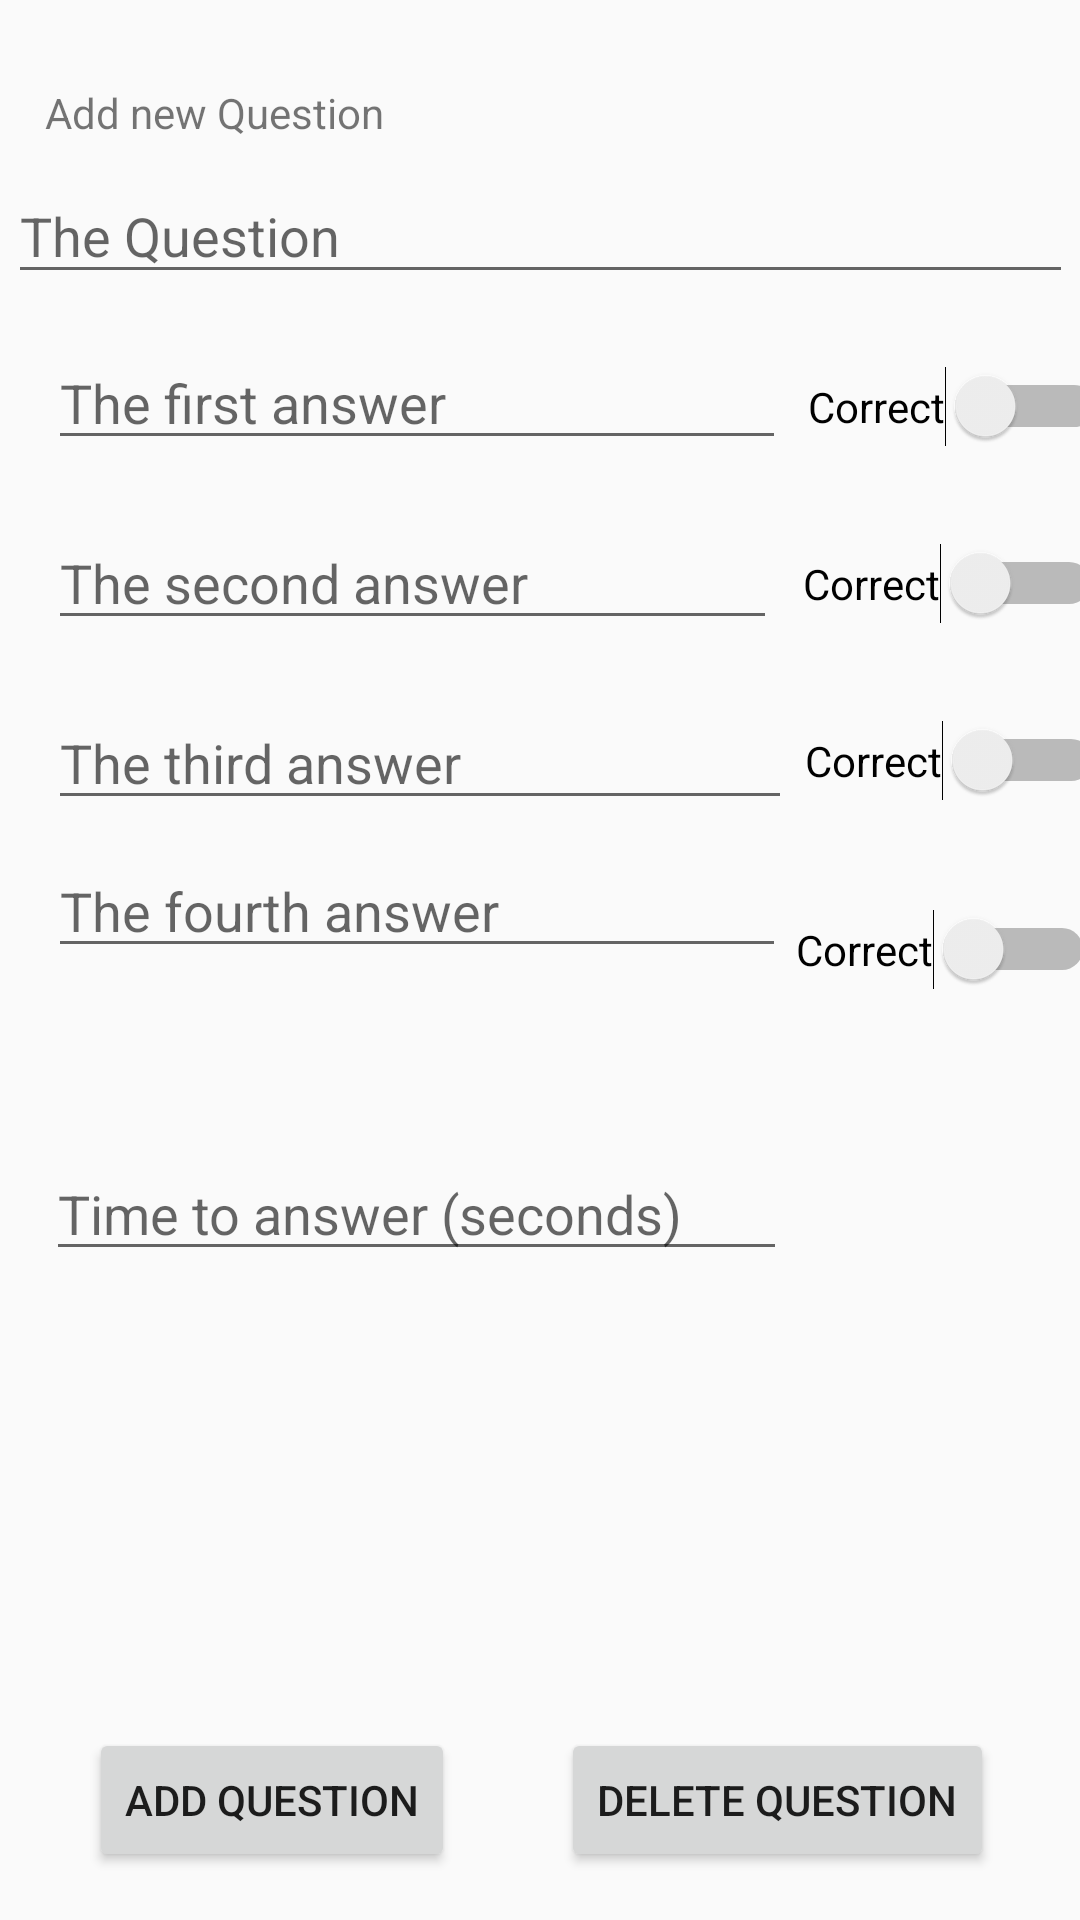

Produce the Android XML layout that renders to this screen, including the resource entries it uses.
<!-- AndroidManifest.xml: application theme AppTheme -->
<!-- res/layout/activity_question_form_prof.xml -->
<?xml version="1.0" encoding="utf-8"?>
<android.support.constraint.ConstraintLayout xmlns:android="http://schemas.android.com/apk/res/android"
    xmlns:app="http://schemas.android.com/apk/res-auto"
    xmlns:tools="http://schemas.android.com/tools"
    android:layout_width="match_parent"
    android:layout_height="match_parent"
    tools:context=".QuestionFormProfActivity">

    <EditText
        android:id="@+id/questionet"
        android:layout_width="355dp"
        android:layout_height="42dp"
        android:layout_marginStart="8dp"
        android:layout_marginLeft="8dp"
        android:layout_marginTop="56dp"
        android:layout_marginEnd="8dp"
        android:layout_marginRight="8dp"
        android:ems="10"
        android:hint="@string/what_is_the_question"
        android:inputType="textPersonName"
        app:layout_constraintEnd_toEndOf="parent"
        app:layout_constraintStart_toStartOf="parent"
        app:layout_constraintTop_toTopOf="parent" />

    <TextView
        android:id="@+id/textView7"
        android:layout_width="121dp"
        android:layout_height="25dp"
        android:layout_marginStart="8dp"
        android:layout_marginLeft="8dp"
        android:layout_marginTop="28dp"
        android:layout_marginEnd="8dp"
        android:layout_marginRight="8dp"
        android:text="@string/question_form_title"
        app:layout_constraintEnd_toEndOf="parent"
        app:layout_constraintHorizontal_bias="0.032"
        app:layout_constraintStart_toStartOf="parent"
        app:layout_constraintTop_toTopOf="parent" />

    <EditText
        android:id="@+id/firstet"
        android:layout_width="246dp"
        android:layout_height="wrap_content"
        android:layout_marginStart="16dp"
        android:layout_marginLeft="16dp"
        android:layout_marginTop="112dp"
        android:ems="10"
        android:hint="@string/placeholder_question_answer_1"
        android:inputType="text|textPersonName"
        app:layout_constraintStart_toStartOf="parent"
        app:layout_constraintTop_toTopOf="parent" />

    <EditText
        android:id="@+id/secondet"
        android:layout_width="243dp"
        android:layout_height="wrap_content"
        android:layout_marginStart="16dp"
        android:layout_marginLeft="16dp"
        android:layout_marginTop="172dp"
        android:ems="10"
        android:hint="@string/placeholder_question_answer_2"
        android:inputType="textPersonName"
        app:layout_constraintStart_toStartOf="parent"
        app:layout_constraintTop_toTopOf="parent" />

    <EditText
        android:id="@+id/thirdet"
        android:layout_width="248dp"
        android:layout_height="wrap_content"
        android:layout_marginStart="16dp"
        android:layout_marginLeft="16dp"
        android:layout_marginTop="232dp"
        android:ems="10"
        android:hint="@string/placeholder_question_answer_3"
        android:inputType="textPersonName"
        app:layout_constraintStart_toStartOf="parent"
        app:layout_constraintTop_toTopOf="parent" />

    <EditText
        android:id="@+id/fourthet"
        android:layout_width="246dp"
        android:layout_height="wrap_content"
        android:layout_marginStart="16dp"
        android:layout_marginLeft="16dp"
        android:layout_marginTop="8dp"
        android:ems="10"
        android:hint="@string/placeholder_question_answer_4"
        android:inputType="textPersonName"
        app:layout_constraintStart_toStartOf="parent"
        app:layout_constraintTop_toBottomOf="@+id/thirdet" />

    <Button
        android:id="@+id/addquestionbtn"
        android:layout_width="wrap_content"
        android:layout_height="wrap_content"
        android:layout_marginStart="8dp"
        android:layout_marginLeft="8dp"
        android:layout_marginEnd="8dp"
        android:layout_marginRight="8dp"
        android:layout_marginBottom="16dp"
        android:text="@string/add_question_btn_label"
        app:layout_constraintBottom_toBottomOf="parent"
        app:layout_constraintEnd_toEndOf="parent"
        app:layout_constraintHorizontal_bias="0.097"
        app:layout_constraintStart_toStartOf="parent" />

    <Button
        android:id="@+id/deletequestionbtn"
        android:layout_width="wrap_content"
        android:layout_height="wrap_content"
        android:layout_marginStart="8dp"
        android:layout_marginLeft="8dp"
        android:layout_marginEnd="8dp"
        android:layout_marginRight="8dp"
        android:layout_marginBottom="16dp"
        android:text="@string/delete_question_btn_label"
        app:layout_constraintBottom_toBottomOf="parent"
        app:layout_constraintEnd_toEndOf="parent"
        app:layout_constraintHorizontal_bias="0.896"
        app:layout_constraintStart_toStartOf="parent" />

    <Switch
        android:id="@+id/answer_correct_1"
        android:layout_width="wrap_content"
        android:layout_height="wrap_content"
        android:layout_marginStart="24dp"
        android:layout_marginLeft="24dp"
        android:layout_marginTop="24dp"
        android:layout_marginEnd="8dp"
        android:layout_marginRight="8dp"
        android:text="@string/text_is_correct"
        app:layout_constraintEnd_toEndOf="parent"
        app:layout_constraintStart_toEndOf="@+id/firstet"
        app:layout_constraintTop_toBottomOf="@+id/questionet" />

    <Switch
        android:id="@+id/answer_correct_2"
        android:layout_width="wrap_content"
        android:layout_height="wrap_content"
        android:layout_marginStart="24dp"
        android:layout_marginLeft="24dp"
        android:layout_marginTop="32dp"
        android:layout_marginEnd="8dp"
        android:layout_marginRight="8dp"
        android:text="@string/text_is_correct"
        app:layout_constraintEnd_toEndOf="parent"
        app:layout_constraintStart_toEndOf="@+id/secondet"
        app:layout_constraintTop_toBottomOf="@+id/answer_correct_1" />

    <Switch
        android:id="@+id/answer_correct_3"
        android:layout_width="wrap_content"
        android:layout_height="wrap_content"
        android:layout_marginStart="20dp"
        android:layout_marginLeft="20dp"
        android:layout_marginTop="32dp"
        android:layout_marginEnd="8dp"
        android:layout_marginRight="8dp"
        android:text="@string/text_is_correct"
        app:layout_constraintEnd_toEndOf="parent"
        app:layout_constraintStart_toEndOf="@+id/thirdet"
        app:layout_constraintTop_toBottomOf="@+id/answer_correct_2" />

    <Switch
        android:id="@+id/answer_correct_4"
        android:layout_width="wrap_content"
        android:layout_height="wrap_content"
        android:layout_marginStart="16dp"
        android:layout_marginLeft="16dp"
        android:layout_marginTop="36dp"
        android:layout_marginEnd="8dp"
        android:layout_marginRight="8dp"
        android:text="@string/text_is_correct"
        app:layout_constraintEnd_toEndOf="parent"
        app:layout_constraintStart_toEndOf="@+id/fourthet"
        app:layout_constraintTop_toBottomOf="@+id/answer_correct_3" />

    <EditText
        android:id="@+id/question_time"
        android:layout_width="247dp"
        android:layout_height="wrap_content"
        android:layout_marginStart="8dp"
        android:layout_marginLeft="8dp"
        android:layout_marginTop="8dp"
        android:layout_marginEnd="8dp"
        android:layout_marginRight="8dp"
        android:layout_marginBottom="8dp"
        android:ems="10"
        android:hint="@string/question_time_placeholder"
        android:inputType="number"
        app:layout_constraintBottom_toTopOf="@+id/addquestionbtn"
        app:layout_constraintEnd_toEndOf="parent"
        app:layout_constraintHorizontal_bias="0.074"
        app:layout_constraintStart_toStartOf="parent"
        app:layout_constraintTop_toBottomOf="@+id/fourthet"
        app:layout_constraintVertical_bias="0.264" />

</android.support.constraint.ConstraintLayout>
<!-- resources referenced by this layout -->
<resources>
  <string name="add_question_btn_label">Add question</string>
  <string name="delete_question_btn_label">Delete question</string>
  <string name="placeholder_question_answer_1">The first answer</string>
  <string name="placeholder_question_answer_2">The second answer</string>
  <string name="placeholder_question_answer_3">The third answer</string>
  <string name="placeholder_question_answer_4">The fourth answer</string>
  <string name="question_form_title">Add new Question</string>
  <string name="question_time_placeholder">Time to answer (seconds)</string>
  <string name="text_is_correct">Correct</string>
  <string name="what_is_the_question">The Question</string>
  <style name="AppTheme" parent="Theme.AppCompat.Light.DarkActionBar">
          
          <item name="colorPrimary">#2196F3</item>
          <item name="colorPrimaryDark">#1976D2</item>
          <item name="colorAccent">@color/colorAccent</item>
          <item name="backgroundcolor">#fcfcfc</item>
          <item name="cardbackground">#ffffff</item>
          <item name="textcolor">#808080</item>
          <item name="tintcolor">#000000</item>
          <item name="buttoncolor">#2196F3</item>
          <item name="android:windowAnimationStyle">@style/WindowAnimationTransition</item>
      </style>
  <style name="WindowAnimationTransition">
          <item name="android:windowEnterAnimation">@android:anim/fade_in</item>
          <item name="android:windowExitAnimation">@android:anim/fade_out</item>
      </style>
  <!-- not gathered from this repository: default colours our renderer supplied (Android Studio template values) -->
  <color name="colorAccent">#FF03DAC5</color>
</resources>
